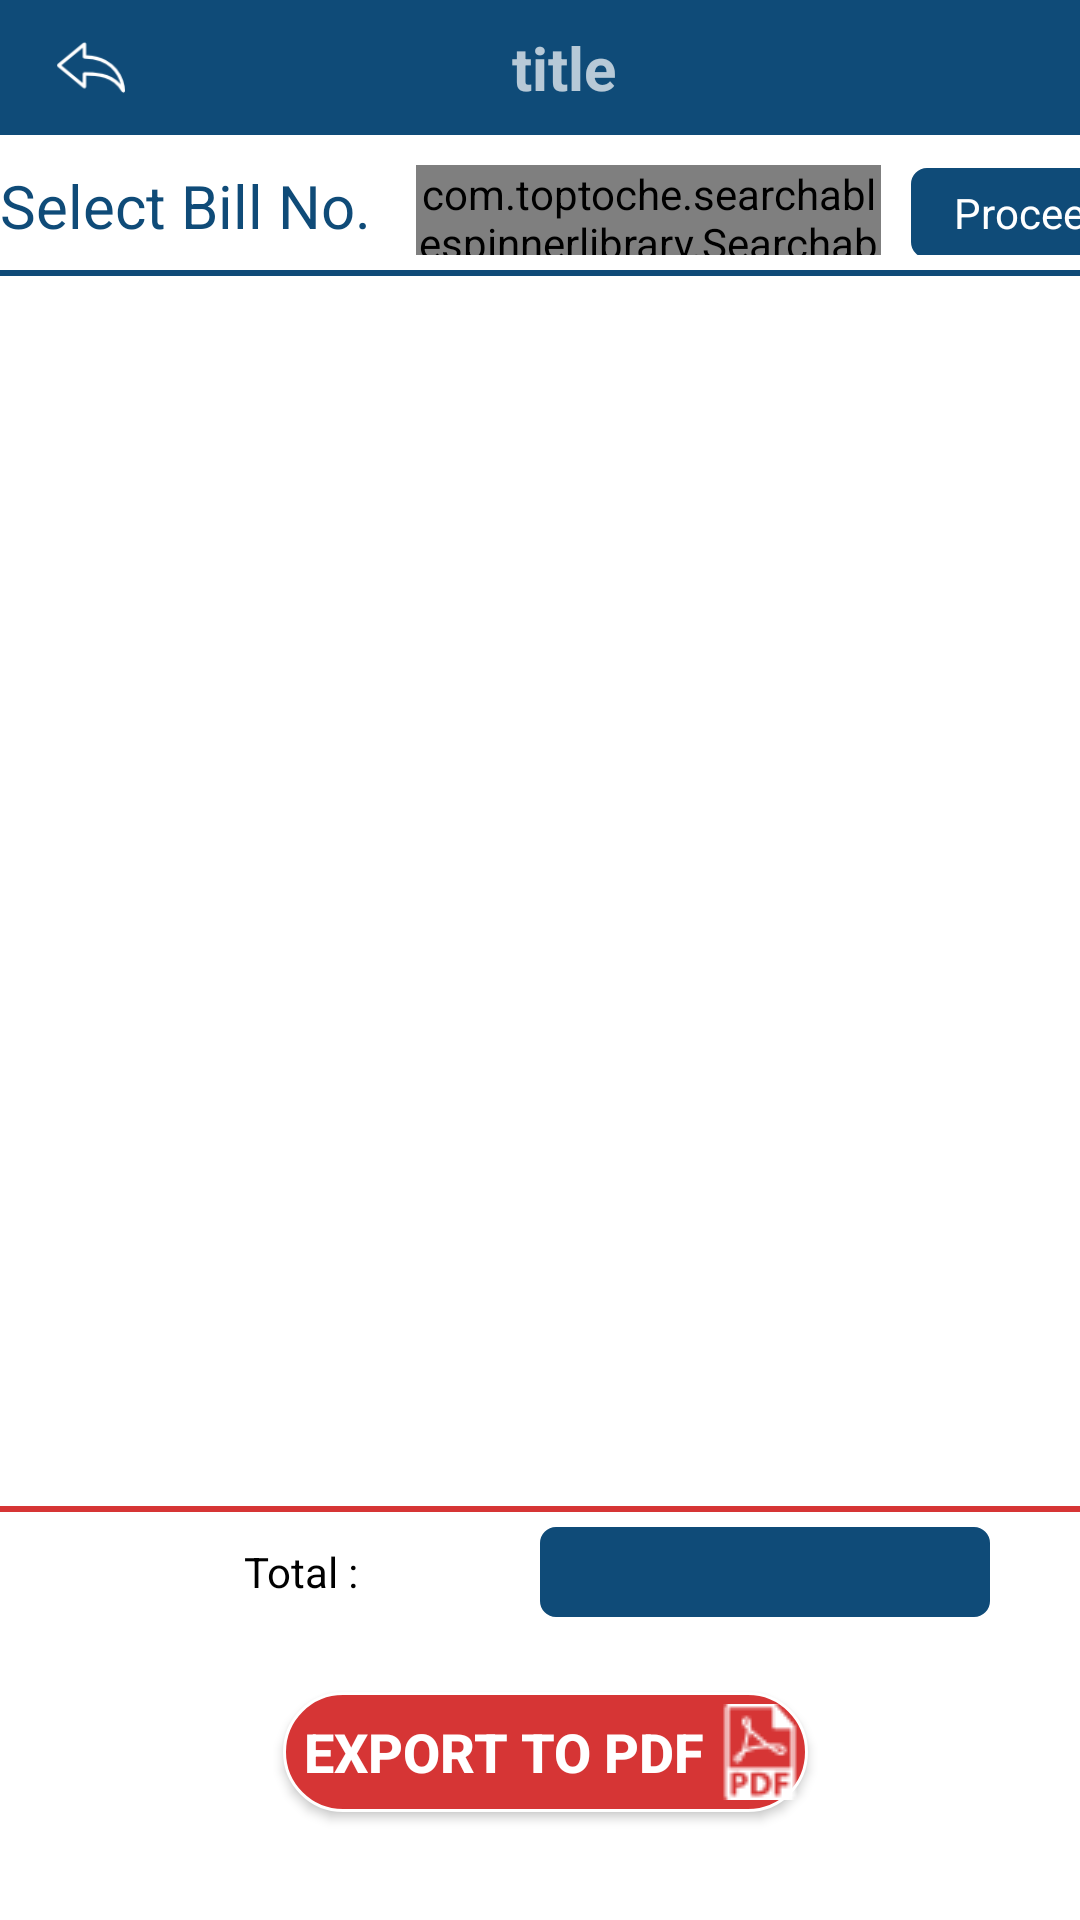

The Android layout XML behind this screen, and the referenced resources:
<!-- AndroidManifest.xml: application theme Theme.MenuCard -->
<!-- res/layout/bill_report.xml -->
<?xml version="1.0" encoding="utf-8"?>
<LinearLayout xmlns:android="http://schemas.android.com/apk/res/android"
    android:layout_width="match_parent"
    android:layout_height="match_parent"
    android:orientation="vertical"
    >
    <include layout="@layout/toolbar"/>

    <ProgressBar
        android:visibility="gone"
        android:id="@+id/pgb"
        android:layout_gravity="center"
        android:layout_width="wrap_content"
        android:layout_height="wrap_content" />
   
    <LinearLayout
        android:orientation="horizontal"
        android:layout_width="match_parent"
        android:layout_height="wrap_content">

        <TextView
            android:textSize="20dp"
            android:layout_marginTop="10dp"
            android:textColor="@color/colorPrimary"
            android:text="Select Bill No.   "
            android:layout_width="wrap_content"
            android:layout_height="wrap_content"/>
        <com.toptoche.searchablespinnerlibrary.SearchableSpinner
            android:background="@drawable/edittextborder_new"
            android:id="@+id/sp_billno"
            android:layout_marginTop="10dp"
            android:layout_width="155dp"
            android:textAllCaps="true"
            android:foregroundTint="@color/white"
            android:textColor="@color/white"
            android:layout_height="30dp"/>

       <TextView
            android:layout_marginLeft="10dp"
            android:layout_marginTop="10dp"
            android:gravity="center"
            android:text="Proceed"
            android:textColor="@color/white"
            android:background="@drawable/edittext_border"
            android:id="@+id/txt_proceed"
            android:layout_width="80dp"
            android:layout_height="30dp"/>

    </LinearLayout>
    <View
        android:layout_marginTop="05dp"
        android:background="@color/colorPrimary"
        android:layout_width="match_parent"
        android:layout_height="2dp"/>
    <androidx.recyclerview.widget.RecyclerView
        android:layout_marginTop="05dp"
        android:id="@+id/recycler_bill_list"
        android:layout_width="match_parent"
        android:layout_height="400dp"
        />
    <View
        android:layout_marginTop="05dp"
        android:background="@color/red"
        android:layout_width="match_parent"
        android:layout_height="2dp"/>
    <LinearLayout
        android:orientation="horizontal"
        android:padding="05dp"
        android:layout_width="match_parent"
        android:layout_height="wrap_content">
        <TextView
            android:layout_marginLeft="20dp"
            android:text="Total :"
            android:textColor="#000000"
            android:layout_width="150dp"
            android:layout_height="30dp"
            android:gravity="center"/>

        <TextView
            android:layout_marginLeft="05dp"
            android:id="@+id/txt_ttl"
            android:textColor="#ffffff"
            android:background="@drawable/edittext_border"
            android:layout_width="150dp"
            android:layout_height="30dp"
            android:gravity="center"/>

    </LinearLayout>
    <LinearLayout
        android:visibility="gone"
        android:id="@+id/lin_print"
        android:orientation="vertical"
        android:layout_width="match_parent"
        android:layout_height="wrap_content">
    <TextView
        android:textStyle="bold"
        android:textColor="@color/colorPrimary"
        android:textSize="18dp"
        android:id="@+id/label"
        android:layout_width="fill_parent"
        android:layout_height="wrap_content"
        android:text="Status:" />


    <LinearLayout
        android:gravity="center"
        android:layout_marginTop="10dp"
        android:layout_width="match_parent"
        android:layout_height="wrap_content"
      >

        <Button
            android:textColor="@color/white"
            android:backgroundTint="@color/green"
            android:id="@+id/open"
            android:layout_width="wrap_content"
            android:layout_height="wrap_content"
            android:layout_marginLeft="10dip"
            android:text="Connect" />

        <Button
            android:textColor="@color/white"
            android:layout_marginLeft="10dip"
            android:backgroundTint="@color/yellow"
            android:id="@+id/send"
            android:layout_width="wrap_content"
            android:layout_height="wrap_content"
            android:text="Print" />

        <Button
            android:textColor="@color/white"
            android:layout_marginLeft="10dip"
            android:backgroundTint="@color/red"
            android:id="@+id/close"
            android:layout_width="wrap_content"
            android:layout_height="wrap_content"
            android:text="Close" />
    </LinearLayout>


    </LinearLayout>
   
    <Button
        android:layout_marginTop="20dp"
        android:layout_gravity="center"
        android:id="@+id/btn_pdf_export"
        android:drawableRight="@drawable/pdf"
        android:background="@drawable/logsignborder"
        android:textColor="#ffffff"
        android:textSize="18sp"
        android:textStyle="bold"
        android:text=" Export to pdf"
        android:layout_width="175dp"
        android:layout_height="40dp"
        android:layout_marginLeft="02dp"
        />
</LinearLayout>
<!-- res/layout/toolbar.xml (included above) -->
<?xml version="1.0" encoding="utf-8"?>
<LinearLayout xmlns:android="http://schemas.android.com/apk/res/android"
    xmlns:app="http://schemas.android.com/apk/res-auto"
    android:orientation="vertical"
    android:layout_width="match_parent"
    android:layout_height="wrap_content"
    android:fitsSystemWindows="true">

    <androidx.appcompat.widget.Toolbar
        xmlns:android="http://schemas.android.com/apk/res/android"
        android:layout_width="match_parent"
        android:layout_height="45dp"
        android:background="@color/colorPrimary"
        android:id="@+id/toolbar"
        android:layout_gravity="center"
        android:theme="@style/ThemeOverlay.AppCompat.Dark.ActionBar"
        >
        <LinearLayout
            android:id="@+id/toolbar_layout"
            android:layout_width="match_parent"
            android:layout_height="match_parent"
            android:orientation="horizontal">

            <ImageView
                android:id="@+id/toolbar_arrow"
                android:layout_width="0dp"
                android:layout_weight="0.5"
                android:padding="3dp"
                android:layout_height="match_parent"
                android:src="@drawable/back_arrow"/>
            <TextView
                android:id="@+id/toolbar_title"
                android:layout_width="0dp"
                android:layout_weight="5"
                android:text="title"
                android:textSize="20dp"
                android:textStyle="bold"
                android:gravity="center_horizontal|center_vertical"
                android:layout_height="match_parent" />
            <ImageView
                android:layout_width="0dp"
                android:layout_weight="0.5"
                android:padding="3dp"
                android:layout_height="match_parent"
               />
        </LinearLayout>
        </androidx.appcompat.widget.Toolbar>
</LinearLayout>
<!-- resources referenced by this layout -->
<resources>
  <color name="colorPrimary">#0F4B78</color>
  <color name="green">#284A15</color>
  <color name="red">#D63535</color>
  <color name="white">#FFFFFFFF</color>
  <color name="yellow">#DCD80A</color>
  <!-- drawable back_arrow: png bitmap (drawable, 1328 bytes) -->
  <!-- drawable edittext_border (drawable) -->
  <selector xmlns:android="http://schemas.android.com/apk/res/android">
      <item>
          <shape android:shape="rectangle">
              <solid android:color="@color/colorPrimary"/>
              <corners android:radius="05dp" />
              <stroke
                  android:width="0.5dp"
                  android:color="@color/colorPrimary"
                  />
          </shape>
      </item>
  </selector>
  <!-- drawable edittextborder_new (drawable) -->
  <shape xmlns:android="http://schemas.android.com/apk/res/android"
      android:thickness="0dp"
      android:shape="rectangle">
      <stroke android:width="1dp"
          android:color="@color/colorPrimary"/>
      <corners android:radius="02dp" />
  
  </shape>
  <!-- drawable logsignborder (drawable) -->
  <shape xmlns:android="http://schemas.android.com/apk/res/android"
      android:thickness="0dp"
      android:shape="rectangle">
      <solid android:color="@color/red"/>
      <stroke android:width="1dp"
          android:color="@color/white"/>
      <corners android:radius="50dp" />
  
  </shape>
  <!-- drawable pdf: png bitmap (drawable, 906 bytes) -->
  <style name="Theme.MenuCard" parent="Theme.MaterialComponents.DayNight.DarkActionBar">
          
          <item name="colorPrimary">@color/purple_500</item>
          <item name="colorPrimaryVariant">@color/purple_700</item>
          <item name="colorOnPrimary">@color/white</item>
          
          <item name="colorSecondary">@color/teal_200</item>
          <item name="colorSecondaryVariant">@color/teal_700</item>
          <item name="colorOnSecondary">@color/black</item>
          
          <item name="android:statusBarColor" tools:targetApi="l">?attr/colorPrimaryVariant</item>
          
      </style>
  <color name="purple_500">#0F4B78</color>
  <color name="purple_700">#0F4B78</color>
  <color name="teal_200">#FF03DAC5</color>
  <color name="teal_700">#FF018786</color>
  <color name="black">#FF000000</color>
</resources>
